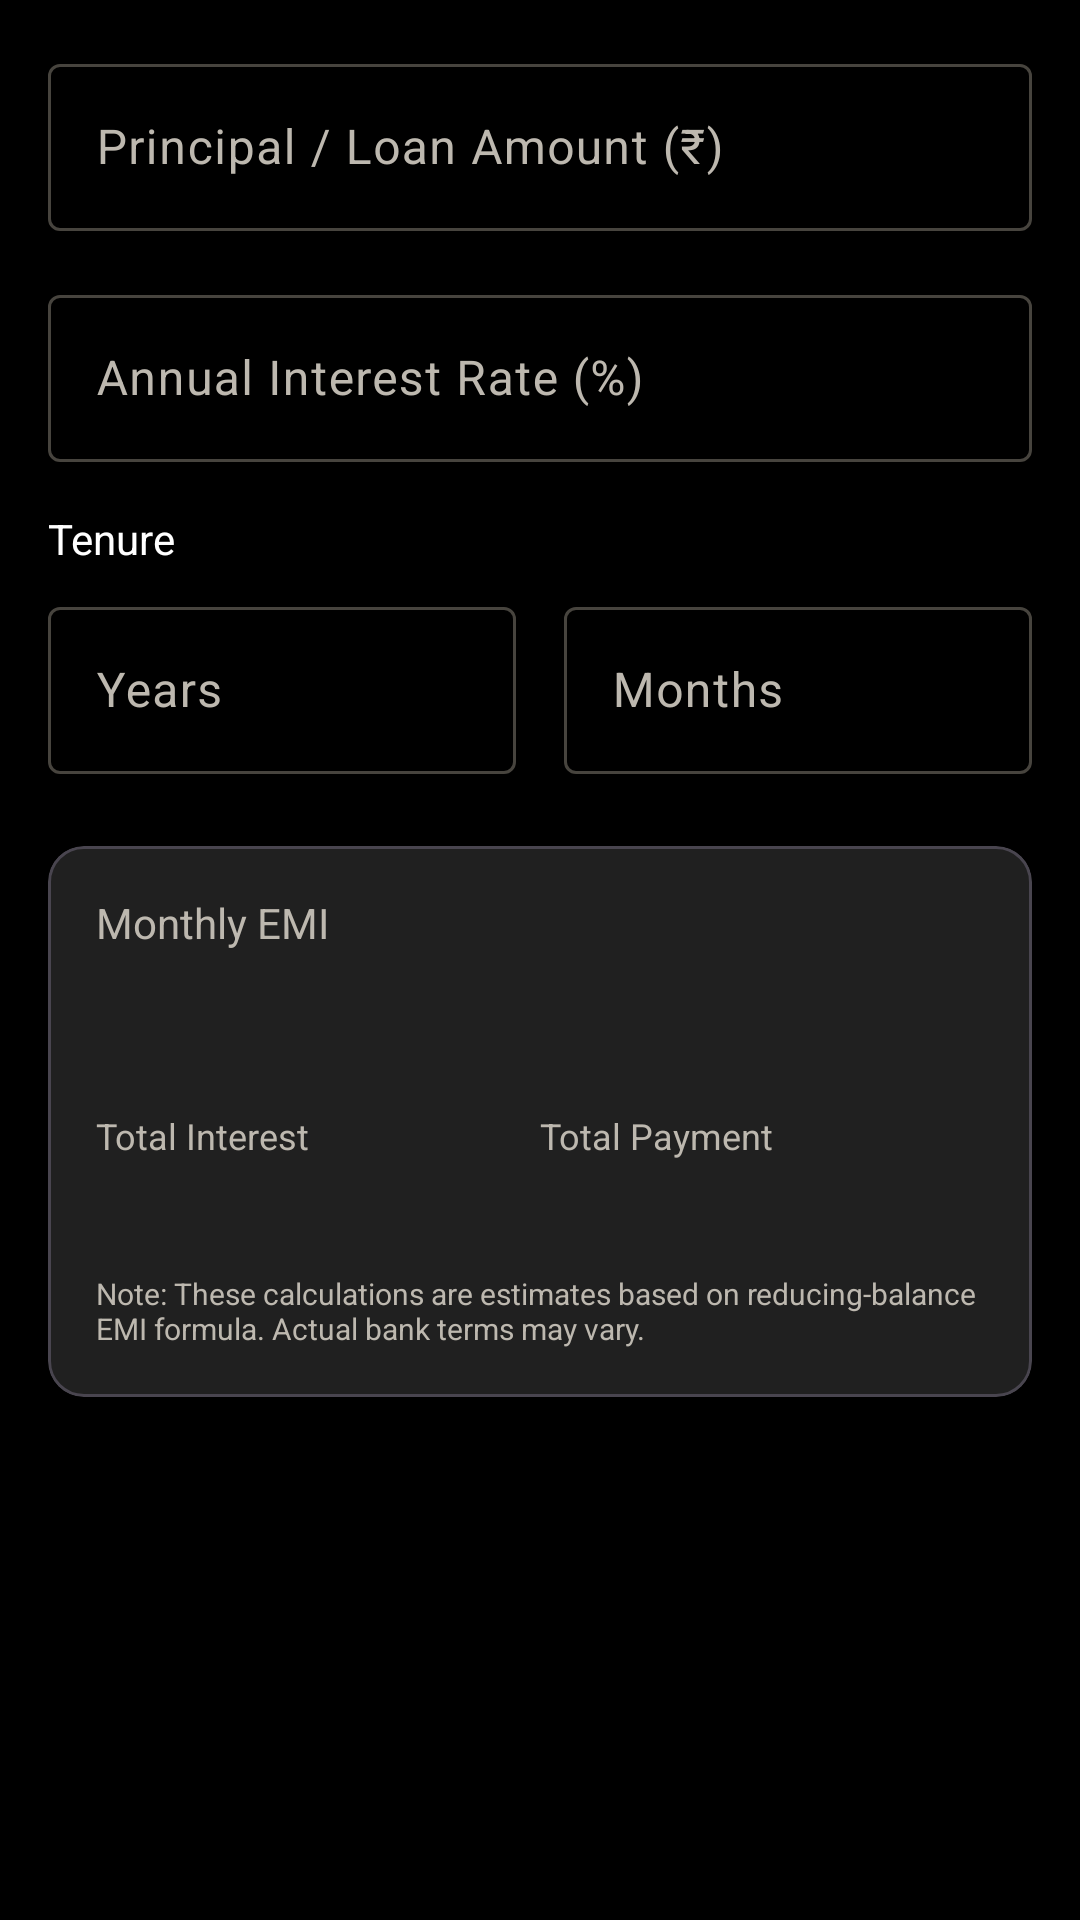

Reconstruct the res/layout file that produces this screen, plus the resources it refers to.
<!-- AndroidManifest.xml: application theme Theme.SpendTracker -->
<!-- res/layout/fragment_calculator_emi.xml -->
<?xml version="1.0" encoding="utf-8"?>
<androidx.core.widget.NestedScrollView xmlns:android="http://schemas.android.com/apk/res/android"
    xmlns:app="http://schemas.android.com/apk/res-auto"
    xmlns:tools="http://schemas.android.com/tools"
    android:layout_width="match_parent"
    android:layout_height="match_parent"
    android:background="@color/dark_background">

    <LinearLayout
        android:layout_width="match_parent"
        android:layout_height="wrap_content"
        android:orientation="vertical"
        android:padding="16dp">

        <com.google.android.material.textfield.TextInputLayout
            android:id="@+id/til_principal"
            style="@style/Widget.Material3.TextInputLayout.OutlinedBox"
            android:layout_width="match_parent"
            android:layout_height="wrap_content"
            android:layout_marginBottom="16dp"
            app:prefixText="₹">

            <com.google.android.material.textfield.TextInputEditText
                android:id="@+id/et_principal"
                android:layout_width="match_parent"
                android:layout_height="wrap_content"
                android:hint="@string/label_principal"
                android:inputType="numberDecimal"
                android:textColor="@color/white" />
        </com.google.android.material.textfield.TextInputLayout>

        <com.google.android.material.textfield.TextInputLayout
            android:id="@+id/til_interest"
            style="@style/Widget.Material3.TextInputLayout.OutlinedBox"
            android:layout_width="match_parent"
            android:layout_height="wrap_content"
            android:layout_marginBottom="16dp"
            app:suffixText="%">

            <com.google.android.material.textfield.TextInputEditText
                android:id="@+id/et_interest"
                android:layout_width="match_parent"
                android:layout_height="wrap_content"
                android:hint="@string/label_interest_rate"
                android:inputType="numberDecimal"
                android:textColor="@color/white" />
        </com.google.android.material.textfield.TextInputLayout>

        <TextView
            android:layout_width="wrap_content"
            android:layout_height="wrap_content"
            android:text="@string/label_tenure"
            android:textColor="@color/white"
            android:layout_marginBottom="8dp" />

        <LinearLayout
            android:layout_width="match_parent"
            android:layout_height="wrap_content"
            android:orientation="horizontal"
            android:layout_marginBottom="24dp">

            <com.google.android.material.textfield.TextInputLayout
                android:id="@+id/til_tenure_years"
                style="@style/Widget.Material3.TextInputLayout.OutlinedBox"
                android:layout_width="0dp"
                android:layout_height="wrap_content"
                android:layout_weight="1"
                android:layout_marginEnd="8dp">

                <com.google.android.material.textfield.TextInputEditText
                    android:id="@+id/et_tenure_years"
                    android:layout_width="match_parent"
                    android:layout_height="wrap_content"
                    android:hint="@string/label_years"
                    android:inputType="number"
                    android:textColor="@color/white" />
            </com.google.android.material.textfield.TextInputLayout>

            <com.google.android.material.textfield.TextInputLayout
                android:id="@+id/til_tenure_months"
                style="@style/Widget.Material3.TextInputLayout.OutlinedBox"
                android:layout_width="0dp"
                android:layout_height="wrap_content"
                android:layout_weight="1"
                android:layout_marginStart="8dp">

                <com.google.android.material.textfield.TextInputEditText
                    android:id="@+id/et_tenure_months"
                    android:layout_width="match_parent"
                    android:layout_height="wrap_content"
                    android:hint="@string/label_months"
                    android:inputType="number"
                    android:textColor="@color/white" />
            </com.google.android.material.textfield.TextInputLayout>
        </LinearLayout>

        <com.google.android.material.card.MaterialCardView
            android:layout_width="match_parent"
            android:layout_height="wrap_content"
            app:cardBackgroundColor="@color/dark_surface"
            app:cardCornerRadius="12dp"
            app:cardElevation="2dp">

            <LinearLayout
                android:layout_width="match_parent"
                android:layout_height="wrap_content"
                android:orientation="vertical"
                android:padding="16dp">

                <TextView
                    android:layout_width="wrap_content"
                    android:layout_height="wrap_content"
                    android:text="@string/label_monthly_emi"
                    android:textColor="@color/text_secondary"
                    android:textSize="14sp" />

                <TextView
                    android:id="@+id/tv_result_emi"
                    android:layout_width="match_parent"
                    android:layout_height="wrap_content"
                    android:textColor="@color/expense_red"
                    android:textSize="28sp"
                    android:textStyle="bold"
                    android:layout_marginBottom="16dp"
                    tools:text="₹ 0.00" />

                <LinearLayout
                    android:layout_width="match_parent"
                    android:layout_height="wrap_content"
                    android:orientation="horizontal">

                    <LinearLayout
                        android:layout_width="0dp"
                        android:layout_height="wrap_content"
                        android:layout_weight="1"
                        android:orientation="vertical">

                        <TextView
                            android:layout_width="wrap_content"
                            android:layout_height="wrap_content"
                            android:text="@string/label_total_interest"
                            android:textColor="@color/text_secondary"
                            android:textSize="12sp" />

                        <TextView
                            android:id="@+id/tv_result_interest"
                            android:layout_width="wrap_content"
                            android:layout_height="wrap_content"
                            android:textColor="@color/white"
                            android:textSize="16sp"
                            android:textStyle="bold"
                            tools:text="₹ 0.00" />
                    </LinearLayout>

                    <LinearLayout
                        android:layout_width="0dp"
                        android:layout_height="wrap_content"
                        android:layout_weight="1"
                        android:orientation="vertical">

                        <TextView
                            android:layout_width="wrap_content"
                            android:layout_height="wrap_content"
                            android:text="@string/label_total_payment"
                            android:textColor="@color/text_secondary"
                            android:textSize="12sp" />

                        <TextView
                            android:id="@+id/tv_result_total"
                            android:layout_width="wrap_content"
                            android:layout_height="wrap_content"
                            android:textColor="@color/white"
                            android:textSize="16sp"
                            android:textStyle="bold"
                            tools:text="₹ 0.00" />
                    </LinearLayout>
                </LinearLayout>

                <TextView
                    android:layout_width="wrap_content"
                    android:layout_height="wrap_content"
                    android:text="@string/disclaimer_calculator"
                    android:textColor="@color/text_secondary"
                    android:textSize="10sp"
                    android:layout_marginTop="16dp" />
            </LinearLayout>
        </com.google.android.material.card.MaterialCardView>
    </LinearLayout>
</androidx.core.widget.NestedScrollView>
<!-- resources referenced by this layout -->
<resources>
  <color name="dark_background">#000000</color>
  <color name="dark_surface">#121212</color>
  <color name="expense_red">#F0ABA4</color>
  <color name="text_secondary">#BDB8AF</color>
  <color name="white">#FFFFFFFF</color>
  <string name="disclaimer_calculator">Note: These calculations are estimates based on reducing-balance EMI formula. Actual bank terms may vary.</string>
  <string name="label_interest_rate">Annual Interest Rate (%)</string>
  <string name="label_monthly_emi">Monthly EMI</string>
  <string name="label_months">Months</string>
  <string name="label_principal">Principal / Loan Amount (₹)</string>
  <string name="label_tenure">Tenure</string>
  <string name="label_total_interest">Total Interest</string>
  <string name="label_total_payment">Total Payment</string>
  <string name="label_years">Years</string>
  <style name="Theme.SpendTracker" parent="Theme.Material3.Dark.NoActionBar">
          <item name="android:windowBackground">@color/dark_background</item>
          <item name="android:colorBackground">@color/dark_background</item>
          <item name="colorSurface">@color/dark_surface</item>
          <item name="colorSurfaceContainer">@color/dark_surface_variant</item>
          <item name="colorSurfaceContainerHigh">@color/dark_surface_variant</item>
          <item name="colorSurfaceContainerHighest">@color/dark_surface_variant</item>
          <item name="colorSurfaceVariant">@color/dark_surface_variant</item>
          <item name="colorOnSurface">@color/text_primary</item>
          <item name="colorOnSurfaceVariant">@color/text_secondary</item>
          <item name="colorPrimary">@color/brand_primary</item>
          <item name="colorOnPrimary">@color/brand_on_primary</item>
          <item name="colorPrimaryContainer">@color/brand_primary_container</item>
          <item name="colorOnPrimaryContainer">@color/brand_on_primary_container</item>
          <item name="colorSecondary">@color/brand_secondary</item>
          <item name="colorOnSecondary">@color/dark_background</item>
          <item name="colorSecondaryContainer">@color/brand_primary_container</item>
          <item name="colorOnSecondaryContainer">@color/brand_on_primary_container</item>
          <item name="colorTertiary">@color/brand_accent</item>
          <item name="colorError">@color/expense_red</item>
          <item name="colorOnError">@color/brand_on_error</item>
          <item name="colorOutline">@color/dark_outline</item>
          <item name="android:statusBarColor">@color/dark_background</item>
          <item name="android:navigationBarColor">@color/dark_surface</item>
      </style>
  <color name="dark_surface_variant">#202020</color>
  <color name="text_primary">#F4F1EB</color>
  <color name="brand_primary">#E6E6E6</color>
  <color name="brand_on_primary">#000000</color>
  <color name="brand_primary_container">#303030</color>
  <color name="brand_on_primary_container">#EFE3D0</color>
  <color name="brand_secondary">#C3B8A9</color>
  <color name="brand_accent">#CAB5DA</color>
  <color name="brand_on_error">#381514</color>
  <color name="dark_outline">#47443E</color>
</resources>
